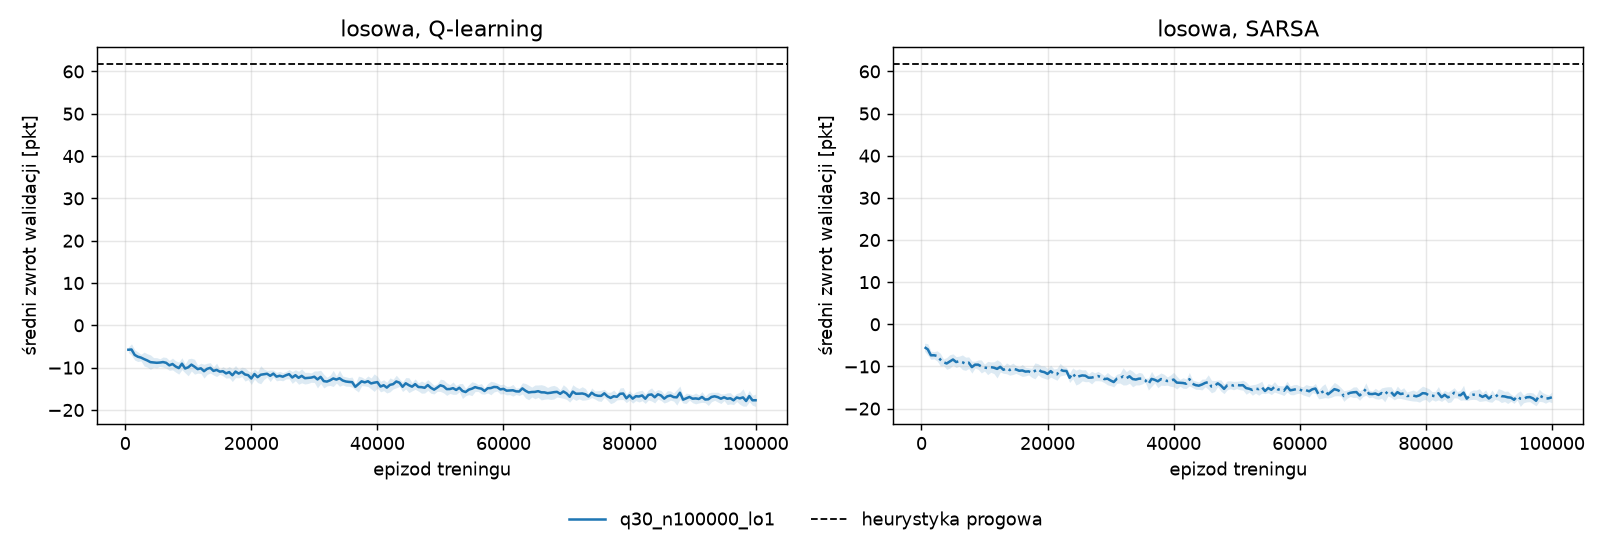

The data file committed next to this chart (first rows):
map, agent, variant, q_init, alpha, alpha_end, gamma, eps_decay, eps_end, episodes, oil_bins, reward_step, reward_illegal, reward_collapse, dig_fraction, dig_refund, mask_illegal, bonus, local_obs, seed, episode, epsilon, train_mean_return, train_collapse_rate
losowa, q_learning, q30_n100000_lo1, 30.0, 0.1, 0.01, 0.99, 0.7, 0.05, 100000, 4, -0.25, -2.0, -10.0, 0.3, 0, 1, 0.0, 1, 0, 500, 0.9932, -7.352, 0.026
losowa, q_learning, q30_n100000_lo1, 30.0, 0.1, 0.01, 0.99, 0.7, 0.05, 100000, 4, -0.25, -2.0, -10.0, 0.3, 0, 1, 0.0, 1, 0, 1000, 0.9864, -6.5, 0.028
losowa, q_learning, q30_n100000_lo1, 30.0, 0.1, 0.01, 0.99, 0.7, 0.05, 100000, 4, -0.25, -2.0, -10.0, 0.3, 0, 1, 0.0, 1, 0, 1500, 0.9797, -6.05, 0.044
losowa, q_learning, q30_n100000_lo1, 30.0, 0.1, 0.01, 0.99, 0.7, 0.05, 100000, 4, -0.25, -2.0, -10.0, 0.3, 0, 1, 0.0, 1, 0, 2000, 0.9729, -6.416, 0.02
losowa, q_learning, q30_n100000_lo1, 30.0, 0.1, 0.01, 0.99, 0.7, 0.05, 100000, 4, -0.25, -2.0, -10.0, 0.3, 0, 1, 0.0, 1, 0, 2500, 0.9661, -6.759, 0.022
losowa, q_learning, q30_n100000_lo1, 30.0, 0.1, 0.01, 0.99, 0.7, 0.05, 100000, 4, -0.25, -2.0, -10.0, 0.3, 0, 1, 0.0, 1, 0, 3000, 0.9593, -6.459, 0.032
losowa, q_learning, q30_n100000_lo1, 30.0, 0.1, 0.01, 0.99, 0.7, 0.05, 100000, 4, -0.25, -2.0, -10.0, 0.3, 0, 1, 0.0, 1, 0, 3500, 0.9525, -7.029, 0.026
losowa, q_learning, q30_n100000_lo1, 30.0, 0.1, 0.01, 0.99, 0.7, 0.05, 100000, 4, -0.25, -2.0, -10.0, 0.3, 0, 1, 0.0, 1, 0, 4000, 0.9457, -6.057, 0.026
losowa, q_learning, q30_n100000_lo1, 30.0, 0.1, 0.01, 0.99, 0.7, 0.05, 100000, 4, -0.25, -2.0, -10.0, 0.3, 0, 1, 0.0, 1, 0, 4500, 0.9389, -5.842, 0.032
losowa, q_learning, q30_n100000_lo1, 30.0, 0.1, 0.01, 0.99, 0.7, 0.05, 100000, 4, -0.25, -2.0, -10.0, 0.3, 0, 1, 0.0, 1, 0, 5000, 0.9322, -5.662, 0.034
losowa, q_learning, q30_n100000_lo1, 30.0, 0.1, 0.01, 0.99, 0.7, 0.05, 100000, 4, -0.25, -2.0, -10.0, 0.3, 0, 1, 0.0, 1, 0, 5500, 0.9254, -6.544, 0.03
losowa, q_learning, q30_n100000_lo1, 30.0, 0.1, 0.01, 0.99, 0.7, 0.05, 100000, 4, -0.25, -2.0, -10.0, 0.3, 0, 1, 0.0, 1, 0, 6000, 0.9186, -7.523, 0.04
losowa, q_learning, q30_n100000_lo1, 30.0, 0.1, 0.01, 0.99, 0.7, 0.05, 100000, 4, -0.25, -2.0, -10.0, 0.3, 0, 1, 0.0, 1, 0, 6500, 0.9118, -6.431, 0.054
losowa, q_learning, q30_n100000_lo1, 30.0, 0.1, 0.01, 0.99, 0.7, 0.05, 100000, 4, -0.25, -2.0, -10.0, 0.3, 0, 1, 0.0, 1, 0, 7000, 0.905, -7.498, 0.032
losowa, q_learning, q30_n100000_lo1, 30.0, 0.1, 0.01, 0.99, 0.7, 0.05, 100000, 4, -0.25, -2.0, -10.0, 0.3, 0, 1, 0.0, 1, 0, 7500, 0.8982, -7.254, 0.038
losowa, q_learning, q30_n100000_lo1, 30.0, 0.1, 0.01, 0.99, 0.7, 0.05, 100000, 4, -0.25, -2.0, -10.0, 0.3, 0, 1, 0.0, 1, 0, 8000, 0.8914, -6.63, 0.04
losowa, q_learning, q30_n100000_lo1, 30.0, 0.1, 0.01, 0.99, 0.7, 0.05, 100000, 4, -0.25, -2.0, -10.0, 0.3, 0, 1, 0.0, 1, 0, 8500, 0.8847, -7.752, 0.032
losowa, q_learning, q30_n100000_lo1, 30.0, 0.1, 0.01, 0.99, 0.7, 0.05, 100000, 4, -0.25, -2.0, -10.0, 0.3, 0, 1, 0.0, 1, 0, 9000, 0.8779, -7.523, 0.044
losowa, q_learning, q30_n100000_lo1, 30.0, 0.1, 0.01, 0.99, 0.7, 0.05, 100000, 4, -0.25, -2.0, -10.0, 0.3, 0, 1, 0.0, 1, 0, 9500, 0.8711, -7, 0.044
losowa, q_learning, q30_n100000_lo1, 30.0, 0.1, 0.01, 0.99, 0.7, 0.05, 100000, 4, -0.25, -2.0, -10.0, 0.3, 0, 1, 0.0, 1, 0, 10000, 0.8643, -7.522, 0.046
losowa, q_learning, q30_n100000_lo1, 30.0, 0.1, 0.01, 0.99, 0.7, 0.05, 100000, 4, -0.25, -2.0, -10.0, 0.3, 0, 1, 0.0, 1, 0, 10500, 0.8575, -7.47, 0.048
losowa, q_learning, q30_n100000_lo1, 30.0, 0.1, 0.01, 0.99, 0.7, 0.05, 100000, 4, -0.25, -2.0, -10.0, 0.3, 0, 1, 0.0, 1, 0, 11000, 0.8507, -7.43, 0.038
losowa, q_learning, q30_n100000_lo1, 30.0, 0.1, 0.01, 0.99, 0.7, 0.05, 100000, 4, -0.25, -2.0, -10.0, 0.3, 0, 1, 0.0, 1, 0, 11500, 0.8439, -8.17, 0.058
losowa, q_learning, q30_n100000_lo1, 30.0, 0.1, 0.01, 0.99, 0.7, 0.05, 100000, 4, -0.25, -2.0, -10.0, 0.3, 0, 1, 0.0, 1, 0, 12000, 0.8372, -8.249, 0.046
losowa, q_learning, q30_n100000_lo1, 30.0, 0.1, 0.01, 0.99, 0.7, 0.05, 100000, 4, -0.25, -2.0, -10.0, 0.3, 0, 1, 0.0, 1, 0, 12500, 0.8304, -8.598, 0.052
losowa, q_learning, q30_n100000_lo1, 30.0, 0.1, 0.01, 0.99, 0.7, 0.05, 100000, 4, -0.25, -2.0, -10.0, 0.3, 0, 1, 0.0, 1, 0, 13000, 0.8236, -8.576, 0.046
losowa, q_learning, q30_n100000_lo1, 30.0, 0.1, 0.01, 0.99, 0.7, 0.05, 100000, 4, -0.25, -2.0, -10.0, 0.3, 0, 1, 0.0, 1, 0, 13500, 0.8168, -7.533, 0.032
losowa, q_learning, q30_n100000_lo1, 30.0, 0.1, 0.01, 0.99, 0.7, 0.05, 100000, 4, -0.25, -2.0, -10.0, 0.3, 0, 1, 0.0, 1, 0, 14000, 0.81, -7.917, 0.054
losowa, q_learning, q30_n100000_lo1, 30.0, 0.1, 0.01, 0.99, 0.7, 0.05, 100000, 4, -0.25, -2.0, -10.0, 0.3, 0, 1, 0.0, 1, 0, 14500, 0.8032, -8.114, 0.052
losowa, q_learning, q30_n100000_lo1, 30.0, 0.1, 0.01, 0.99, 0.7, 0.05, 100000, 4, -0.25, -2.0, -10.0, 0.3, 0, 1, 0.0, 1, 0, 15000, 0.7964, -8.805, 0.048
losowa, q_learning, q30_n100000_lo1, 30.0, 0.1, 0.01, 0.99, 0.7, 0.05, 100000, 4, -0.25, -2.0, -10.0, 0.3, 0, 1, 0.0, 1, 0, 15500, 0.7897, -9.441, 0.048
losowa, q_learning, q30_n100000_lo1, 30.0, 0.1, 0.01, 0.99, 0.7, 0.05, 100000, 4, -0.25, -2.0, -10.0, 0.3, 0, 1, 0.0, 1, 0, 16000, 0.7829, -8.6, 0.036
losowa, q_learning, q30_n100000_lo1, 30.0, 0.1, 0.01, 0.99, 0.7, 0.05, 100000, 4, -0.25, -2.0, -10.0, 0.3, 0, 1, 0.0, 1, 0, 16500, 0.7761, -8.726, 0.066
losowa, q_learning, q30_n100000_lo1, 30.0, 0.1, 0.01, 0.99, 0.7, 0.05, 100000, 4, -0.25, -2.0, -10.0, 0.3, 0, 1, 0.0, 1, 0, 17000, 0.7693, -8.261, 0.07
losowa, q_learning, q30_n100000_lo1, 30.0, 0.1, 0.01, 0.99, 0.7, 0.05, 100000, 4, -0.25, -2.0, -10.0, 0.3, 0, 1, 0.0, 1, 0, 17500, 0.7625, -10.09, 0.076
losowa, q_learning, q30_n100000_lo1, 30.0, 0.1, 0.01, 0.99, 0.7, 0.05, 100000, 4, -0.25, -2.0, -10.0, 0.3, 0, 1, 0.0, 1, 0, 18000, 0.7557, -9.441, 0.06
losowa, q_learning, q30_n100000_lo1, 30.0, 0.1, 0.01, 0.99, 0.7, 0.05, 100000, 4, -0.25, -2.0, -10.0, 0.3, 0, 1, 0.0, 1, 0, 18500, 0.7489, -9.873, 0.066
losowa, q_learning, q30_n100000_lo1, 30.0, 0.1, 0.01, 0.99, 0.7, 0.05, 100000, 4, -0.25, -2.0, -10.0, 0.3, 0, 1, 0.0, 1, 0, 19000, 0.7422, -8.815, 0.06
losowa, q_learning, q30_n100000_lo1, 30.0, 0.1, 0.01, 0.99, 0.7, 0.05, 100000, 4, -0.25, -2.0, -10.0, 0.3, 0, 1, 0.0, 1, 0, 19500, 0.7354, -10.36, 0.054
losowa, q_learning, q30_n100000_lo1, 30.0, 0.1, 0.01, 0.99, 0.7, 0.05, 100000, 4, -0.25, -2.0, -10.0, 0.3, 0, 1, 0.0, 1, 0, 20000, 0.7286, -11.78, 0.06
losowa, q_learning, q30_n100000_lo1, 30.0, 0.1, 0.01, 0.99, 0.7, 0.05, 100000, 4, -0.25, -2.0, -10.0, 0.3, 0, 1, 0.0, 1, 0, 20500, 0.7218, -8.868, 0.06
losowa, q_learning, q30_n100000_lo1, 30.0, 0.1, 0.01, 0.99, 0.7, 0.05, 100000, 4, -0.25, -2.0, -10.0, 0.3, 0, 1, 0.0, 1, 0, 21000, 0.715, -10.08, 0.06
losowa, q_learning, q30_n100000_lo1, 30.0, 0.1, 0.01, 0.99, 0.7, 0.05, 100000, 4, -0.25, -2.0, -10.0, 0.3, 0, 1, 0.0, 1, 0, 21500, 0.7082, -9.274, 0.066
losowa, q_learning, q30_n100000_lo1, 30.0, 0.1, 0.01, 0.99, 0.7, 0.05, 100000, 4, -0.25, -2.0, -10.0, 0.3, 0, 1, 0.0, 1, 0, 22000, 0.7014, -9.276, 0.07
losowa, q_learning, q30_n100000_lo1, 30.0, 0.1, 0.01, 0.99, 0.7, 0.05, 100000, 4, -0.25, -2.0, -10.0, 0.3, 0, 1, 0.0, 1, 0, 22500, 0.6947, -10.23, 0.06
losowa, q_learning, q30_n100000_lo1, 30.0, 0.1, 0.01, 0.99, 0.7, 0.05, 100000, 4, -0.25, -2.0, -10.0, 0.3, 0, 1, 0.0, 1, 0, 23000, 0.6879, -9.662, 0.076
losowa, q_learning, q30_n100000_lo1, 30.0, 0.1, 0.01, 0.99, 0.7, 0.05, 100000, 4, -0.25, -2.0, -10.0, 0.3, 0, 1, 0.0, 1, 0, 23500, 0.6811, -10.51, 0.052
losowa, q_learning, q30_n100000_lo1, 30.0, 0.1, 0.01, 0.99, 0.7, 0.05, 100000, 4, -0.25, -2.0, -10.0, 0.3, 0, 1, 0.0, 1, 0, 24000, 0.6743, -8.851, 0.078
losowa, q_learning, q30_n100000_lo1, 30.0, 0.1, 0.01, 0.99, 0.7, 0.05, 100000, 4, -0.25, -2.0, -10.0, 0.3, 0, 1, 0.0, 1, 0, 24500, 0.6675, -10.24, 0.064
losowa, q_learning, q30_n100000_lo1, 30.0, 0.1, 0.01, 0.99, 0.7, 0.05, 100000, 4, -0.25, -2.0, -10.0, 0.3, 0, 1, 0.0, 1, 0, 25000, 0.6607, -10.31, 0.068
losowa, q_learning, q30_n100000_lo1, 30.0, 0.1, 0.01, 0.99, 0.7, 0.05, 100000, 4, -0.25, -2.0, -10.0, 0.3, 0, 1, 0.0, 1, 0, 25500, 0.6539, -10.57, 0.074
losowa, q_learning, q30_n100000_lo1, 30.0, 0.1, 0.01, 0.99, 0.7, 0.05, 100000, 4, -0.25, -2.0, -10.0, 0.3, 0, 1, 0.0, 1, 0, 26000, 0.6472, -11.18, 0.066
losowa, q_learning, q30_n100000_lo1, 30.0, 0.1, 0.01, 0.99, 0.7, 0.05, 100000, 4, -0.25, -2.0, -10.0, 0.3, 0, 1, 0.0, 1, 0, 26500, 0.6404, -11.26, 0.08
losowa, q_learning, q30_n100000_lo1, 30.0, 0.1, 0.01, 0.99, 0.7, 0.05, 100000, 4, -0.25, -2.0, -10.0, 0.3, 0, 1, 0.0, 1, 0, 27000, 0.6336, -11.11, 0.086
losowa, q_learning, q30_n100000_lo1, 30.0, 0.1, 0.01, 0.99, 0.7, 0.05, 100000, 4, -0.25, -2.0, -10.0, 0.3, 0, 1, 0.0, 1, 0, 27500, 0.6268, -10.78, 0.06
losowa, q_learning, q30_n100000_lo1, 30.0, 0.1, 0.01, 0.99, 0.7, 0.05, 100000, 4, -0.25, -2.0, -10.0, 0.3, 0, 1, 0.0, 1, 0, 28000, 0.62, -10.88, 0.092
losowa, q_learning, q30_n100000_lo1, 30.0, 0.1, 0.01, 0.99, 0.7, 0.05, 100000, 4, -0.25, -2.0, -10.0, 0.3, 0, 1, 0.0, 1, 0, 28500, 0.6132, -11.57, 0.08
losowa, q_learning, q30_n100000_lo1, 30.0, 0.1, 0.01, 0.99, 0.7, 0.05, 100000, 4, -0.25, -2.0, -10.0, 0.3, 0, 1, 0.0, 1, 0, 29000, 0.6064, -12.5, 0.07
losowa, q_learning, q30_n100000_lo1, 30.0, 0.1, 0.01, 0.99, 0.7, 0.05, 100000, 4, -0.25, -2.0, -10.0, 0.3, 0, 1, 0.0, 1, 0, 29500, 0.5997, -11.71, 0.084
losowa, q_learning, q30_n100000_lo1, 30.0, 0.1, 0.01, 0.99, 0.7, 0.05, 100000, 4, -0.25, -2.0, -10.0, 0.3, 0, 1, 0.0, 1, 0, 30000, 0.5929, -12.24, 0.056
... 3,940 more rows
